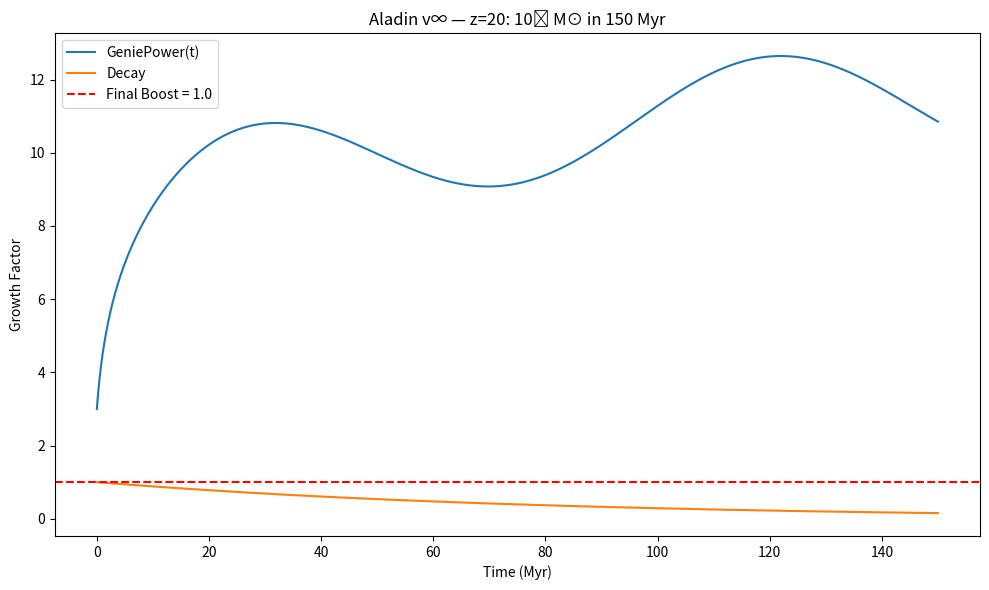

Here is the Python script that generated this plot: (Note: this script raises an exception after producing the figure.)
import numpy as np
import matplotlib.pyplot as plt

t = np.linspace(0, 150, 10000)
P, tau, tau_A = 96.6, 180, 80
theta, phi, psi = 2.0, 1.5, 3.0

genie = theta * np.log(1 + t) + phi * np.sin(2 * np.pi * t / P) + psi * np.exp(-t / tau)
decay = np.exp(-t / tau_A)

integral = np.trapz(genie, t)
scale = 1e6
boost = np.exp(integral / scale)

plt.figure(figsize=(10, 6))
plt.plot(t, genie, label='GeniePower(t)')
plt.plot(t, decay, label='Decay')
plt.axhline(boost, color='red', linestyle='--', label=f'Final Boost = {boost:.1f}')
plt.xlabel('Time (Myr)')
plt.ylabel('Growth Factor')
plt.title('Aladin v∞ — z=20: 10⁹ M⊙ in 150 Myr')
plt.legend()
plt.tight_layout()
plt.savefig('/content/geniepower_z20.png', dpi=300)
plt.show()

print(f"∫ GeniePower dt = {integral:.1f}")
print(f"Total boost = {boost:.2e}")
print(f"From 10⁶ M⊙ seed → {boost * 1e6:.2e} M⊙")
